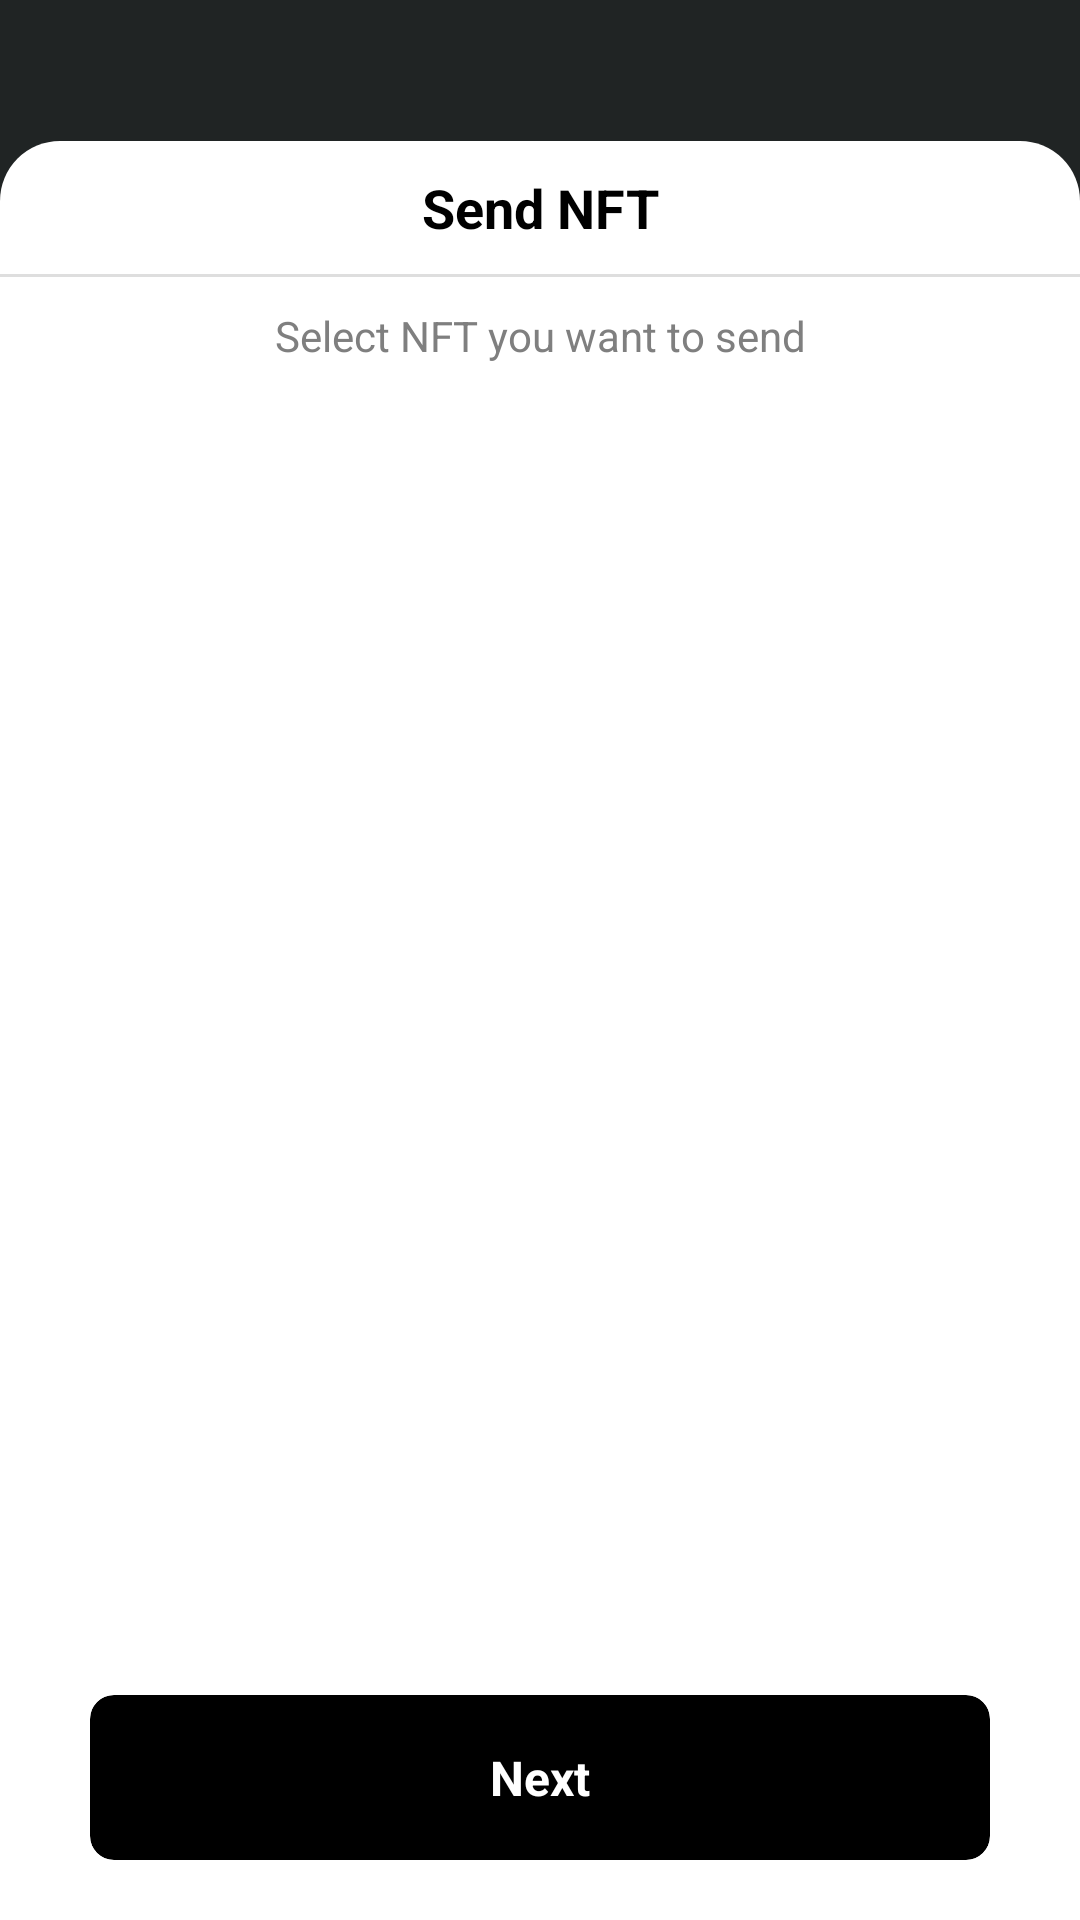

Android layout source for this screen:
<!-- AndroidManifest.xml: application theme Theme.NftMaker -->
<!-- res/layout/fragment_layout_sent_nft.xml -->
<?xml version="1.0" encoding="utf-8"?>
<androidx.constraintlayout.widget.ConstraintLayout xmlns:android="http://schemas.android.com/apk/res/android"
    xmlns:app="http://schemas.android.com/apk/res-auto"
    xmlns:tools="http://schemas.android.com/tools"
    android:id="@+id/main"
    android:layout_width="match_parent"
    android:layout_height="match_parent"
    android:background="#ff202424"
    tools:context=".ui.main_activity.MainActivity">

    <androidx.constraintlayout.widget.ConstraintLayout
        android:id="@+id/white_background"
        android:layout_width="match_parent"
        android:layout_height="match_parent"
        android:layout_marginTop="47.0dp"
        android:background="@drawable/card_background"
        app:layout_constraintRight_toLeftOf="parent"
        app:layout_constraintRight_toRightOf="parent"
        app:layout_constraintTop_toTopOf="parent">


        <androidx.constraintlayout.widget.ConstraintLayout
            android:id="@+id/layout"
            android:layout_width="match_parent"
            android:layout_height="match_parent"
            app:layout_constraintBottom_toBottomOf="parent"
            app:layout_constraintTop_toTopOf="parent">

            <androidx.constraintlayout.widget.ConstraintLayout
                android:id="@+id/app_bar"
                android:layout_width="match_parent"
                android:layout_height="wrap_content"
                app:layout_constraintLeft_toLeftOf="parent"
                app:layout_constraintRight_toRightOf="parent"
                app:layout_constraintTop_toTopOf="parent">

                <TextView
                    android:id="@+id/app_bar_title"
                    android:layout_width="wrap_content"
                    android:layout_height="wrap_content"
                    android:layout_marginTop="10dp"
                    android:fontFamily="sans-serif"
                    android:text="Send NFT"
                    android:textAlignment="textStart"
                    android:textColor="#ff000000"
                    android:textSize="18.0sp"
                    android:textStyle="bold"
                    app:layout_constraintBottom_toTopOf="@+id/divider"
                    app:layout_constraintLeft_toLeftOf="parent"
                    app:layout_constraintRight_toRightOf="parent"
                    app:layout_constraintTop_toTopOf="parent"
                    tools:ignore="HardcodedText" />

                <ImageView
                    android:layout_width="wrap_content"
                    android:layout_height="wrap_content"
                    android:layout_marginVertical="10dp"
                    android:layout_marginRight="20dp"
                    android:id="@+id/backButton"

                    android:src="@drawable/places_ic_clear"
                    app:layout_constraintRight_toRightOf="parent"
                    app:layout_constraintTop_toTopOf="parent" />

                <View
                    android:id="@+id/divider"
                    android:layout_width="match_parent"
                    android:layout_height="1dp"
                    android:layout_marginTop="10dp"
                    android:background="#DEDEDE"
                    app:layout_constraintRight_toLeftOf="parent"
                    app:layout_constraintRight_toRightOf="parent"
                    app:layout_constraintTop_toBottomOf="@id/app_bar_title" />

            </androidx.constraintlayout.widget.ConstraintLayout>


            <androidx.constraintlayout.widget.ConstraintLayout
                android:id="@+id/body"
                android:layout_width="match_parent"
                android:layout_height="0dp"
                android:layout_marginHorizontal="30dp"
                app:layout_constraintBottom_toBottomOf="parent"
                app:layout_constraintRight_toLeftOf="parent"
                app:layout_constraintRight_toRightOf="parent"
                app:layout_constraintTop_toBottomOf="@id/app_bar">


                <TextView
                    android:id="@+id/subtitle_text"
                    android:layout_width="wrap_content"
                    android:layout_height="wrap_content"
                    android:layout_marginVertical="10dp"
                    android:fontFamily="sans-serif"
                    android:text="Select NFT you want to send"
                    android:textAlignment="textStart"
                    android:textColor="#ff7f7f7f"
                    android:textFontWeight="400"
                    android:textSize="14.0sp"
                    app:layout_constraintBottom_toTopOf="@id/recyclerView"
                    app:layout_constraintLeft_toLeftOf="parent"
                    app:layout_constraintRight_toRightOf="parent"
                    app:layout_constraintTop_toTopOf="parent"
                    tools:ignore="HardcodedText" />


                <androidx.recyclerview.widget.RecyclerView
                    android:id="@+id/recyclerView"
                    android:layout_width="match_parent"
                    android:layout_height="0dp"
                    android:visibility="visible"
                    app:layout_constraintBottom_toTopOf="@id/black_button"
                    app:layout_constraintLeft_toLeftOf="parent"
                    app:layout_constraintRight_toRightOf="parent"
                    app:layout_constraintTop_toBottomOf="@id/subtitle_text"
                    tools:itemCount="8"
                    tools:listitem="@layout/custom_layout_send_nft" />

                <TextView
                    android:layout_width="match_parent"
                    android:layout_height="wrap_content"
                    android:layout_marginHorizontal="20dp"
                    android:id="@+id/no_record"
                    android:gravity="center"
                    android:text="No NFT found"
                    android:fontFamily="sans-serif"
                    android:textColor="#ff000000"
                    android:textSize="17sp"
                    android:visibility="gone"
                    app:layout_constraintBottom_toTopOf="@id/black_button"
                    app:layout_constraintLeft_toLeftOf="parent"
                    app:layout_constraintRight_toRightOf="parent"
                    app:layout_constraintTop_toBottomOf="@id/subtitle_text" />
                <androidx.cardview.widget.CardView
                    android:id="@+id/black_button"
                    android:layout_width="match_parent"
                    android:layout_height="55dp"
                    android:layout_marginVertical="20dp"
                    app:cardBackgroundColor="#ff000000"
                    app:cardCornerRadius="8.0dp"
                    app:cardElevation="0dp"
                    app:layout_constraintBottom_toBottomOf="parent"
                    app:layout_constraintRight_toLeftOf="parent"
                    app:layout_constraintRight_toRightOf="parent"
                    app:layout_constraintStart_toStartOf="parent"
                    app:layout_constraintTop_toBottomOf="@id/recyclerView">

                    <TextView
                        android:id="@+id/text13"
                        android:layout_width="wrap_content"
                        android:layout_height="wrap_content"
                        android:layout_gravity="center"
                        android:fontFamily="sans-serif"
                        android:text="Next"
                        android:textColor="#ffffffff"
                        android:textSize="16.0sp"
                        android:textStyle="bold"
                        tools:ignore="HardcodedText" />


                </androidx.cardview.widget.CardView>


            </androidx.constraintlayout.widget.ConstraintLayout>


        </androidx.constraintlayout.widget.ConstraintLayout>


    </androidx.constraintlayout.widget.ConstraintLayout>


</androidx.constraintlayout.widget.ConstraintLayout>
<!-- res/layout/custom_layout_send_nft.xml (included above) -->
<?xml version="1.0" encoding="utf-8"?>
<androidx.constraintlayout.widget.ConstraintLayout xmlns:android="http://schemas.android.com/apk/res/android"
    xmlns:app="http://schemas.android.com/apk/res-auto"
    xmlns:tools="http://schemas.android.com/tools"
    android:id="@+id/view3"
    android:layout_width="match_parent"
    android:layout_height="92.0dp"
    android:layout_marginBottom="10dp"
    android:background="@drawable/_rectangle_123"
    android:padding="10dp"
    app:layout_constraintTop_toTopOf="parent">

    <androidx.cardview.widget.CardView
        android:id="@+id/layout_image"
        android:layout_width="75dp"
        android:layout_height="75dp"
        app:cardCornerRadius="10.0dp"
        app:cardElevation="0dp"
        app:layout_constraintBottom_toBottomOf="parent"
        app:layout_constraintLeft_toLeftOf="parent"
        app:layout_constraintRight_toLeftOf="@+id/text_column"
        app:layout_constraintTop_toTopOf="parent">

        <ImageView
            android:id="@+id/image0"
            android:layout_width="wrap_content"
            android:layout_height="wrap_content"
            android:scaleType="centerCrop"
            android:src="@drawable/_rectangle_122"
            tools:ignore="ContentDescription" />

    </androidx.cardview.widget.CardView>

    <androidx.constraintlayout.widget.ConstraintLayout
        android:id="@+id/text_column"
        android:layout_width="0dp"
        android:layout_height="wrap_content"
        android:layout_marginLeft="10dp"
        app:layout_constraintBottom_toBottomOf="parent"
        app:layout_constraintLeft_toRightOf="@id/layout_image"
        app:layout_constraintRight_toRightOf="parent"
        app:layout_constraintTop_toTopOf="parent">

        <TextView
            android:id="@+id/title"
            android:layout_width="wrap_content"
            android:layout_height="wrap_content"
            android:fontFamily="sans-serif"
            android:text="Art Ó kaoghaire"
            android:textAlignment="textStart"
            android:textColor="#ff000000"
            android:textSize="14.0sp"
            android:textStyle="bold"
            app:layout_constraintStart_toStartOf="parent"
            app:layout_constraintTop_toTopOf="parent"
            tools:ignore="HardcodedText" />

        <TextView
            android:id="@+id/category"
            android:layout_width="wrap_content"
            android:layout_height="wrap_content"
            android:fontFamily="sans-serif"
            android:text="Digital Art"
            android:textAlignment="textStart"
            android:textColor="#ff39c0ba"
            android:textSize="12.0sp"
            android:textStyle="bold"
            app:layout_constraintLeft_toLeftOf="parent"
            app:layout_constraintTop_toBottomOf="@id/title"
            tools:ignore="HardcodedText" />

        <TextView
            android:id="@+id/date_time"
            android:layout_width="wrap_content"
            android:layout_height="wrap_content"
            android:layout_marginTop="6dp"
            android:fontFamily="sans-serif"
            android:text="11:03:2019 12:45 PM"
            android:textAlignment="textStart"
            android:textColor="#ff7f7f7f"
            android:textSize="12.0sp"
            android:textStyle="bold"
            app:layout_constraintLeft_toLeftOf="parent"
            app:layout_constraintTop_toBottomOf="@id/category"
            tools:ignore="HardcodedText" />
    </androidx.constraintlayout.widget.ConstraintLayout>
</androidx.constraintlayout.widget.ConstraintLayout>
<!-- resources referenced by this layout -->
<resources>
  <!-- drawable _rectangle_123 (drawable) -->
  <?xml version="1.0" encoding="utf-8"?>
  <shape
      xmlns:android="http://schemas.android.com/apk/res/android"
      android:shape="rectangle">
      
      <corners
      android:radius="10.0dp"
      />
      
      <stroke
      android:width="1.0dp"
      android:color="#ffdedede"
      />
      
      <solid
      android:color="#ffffffff"
      />
  
      
  
  </shape>
  <!-- drawable card_background (drawable) -->
  <?xml version="1.0" encoding="utf-8"?>
  <shape
      xmlns:android="http://schemas.android.com/apk/res/android"
      android:shape="rectangle">
  
      <corners
          android:topLeftRadius="20dp"
          android:topRightRadius="20dp"
          />
  
  
  
      <solid
          android:color="#FFFFFF"
          />
  
  
  
  </shape>
  <style name="Theme.NftMaker" parent="Theme.MaterialComponents.DayNight.NoActionBar">
          
          <item name="colorPrimary">@color/purple_500</item>
          <item name="colorPrimaryVariant">@color/purple_700</item>
          <item name="colorOnPrimary">@color/white</item>
          
          <item name="colorSecondary">@color/teal_200</item>
          <item name="colorSecondaryVariant">@color/teal_700</item>
          <item name="colorOnSecondary">@color/black</item>
          
          <item name="android:statusBarColor" tools:targetApi="l">?attr/colorPrimaryVariant</item>
          
      </style>
  <color name="purple_500">#202424</color>
  <color name="purple_700">#202424</color>
  <color name="white">#FFFFFF</color>
  <color name="teal_200">#FF03DAC5</color>
  <color name="teal_700">#FF018786</color>
  <color name="black">#000000</color>
</resources>
